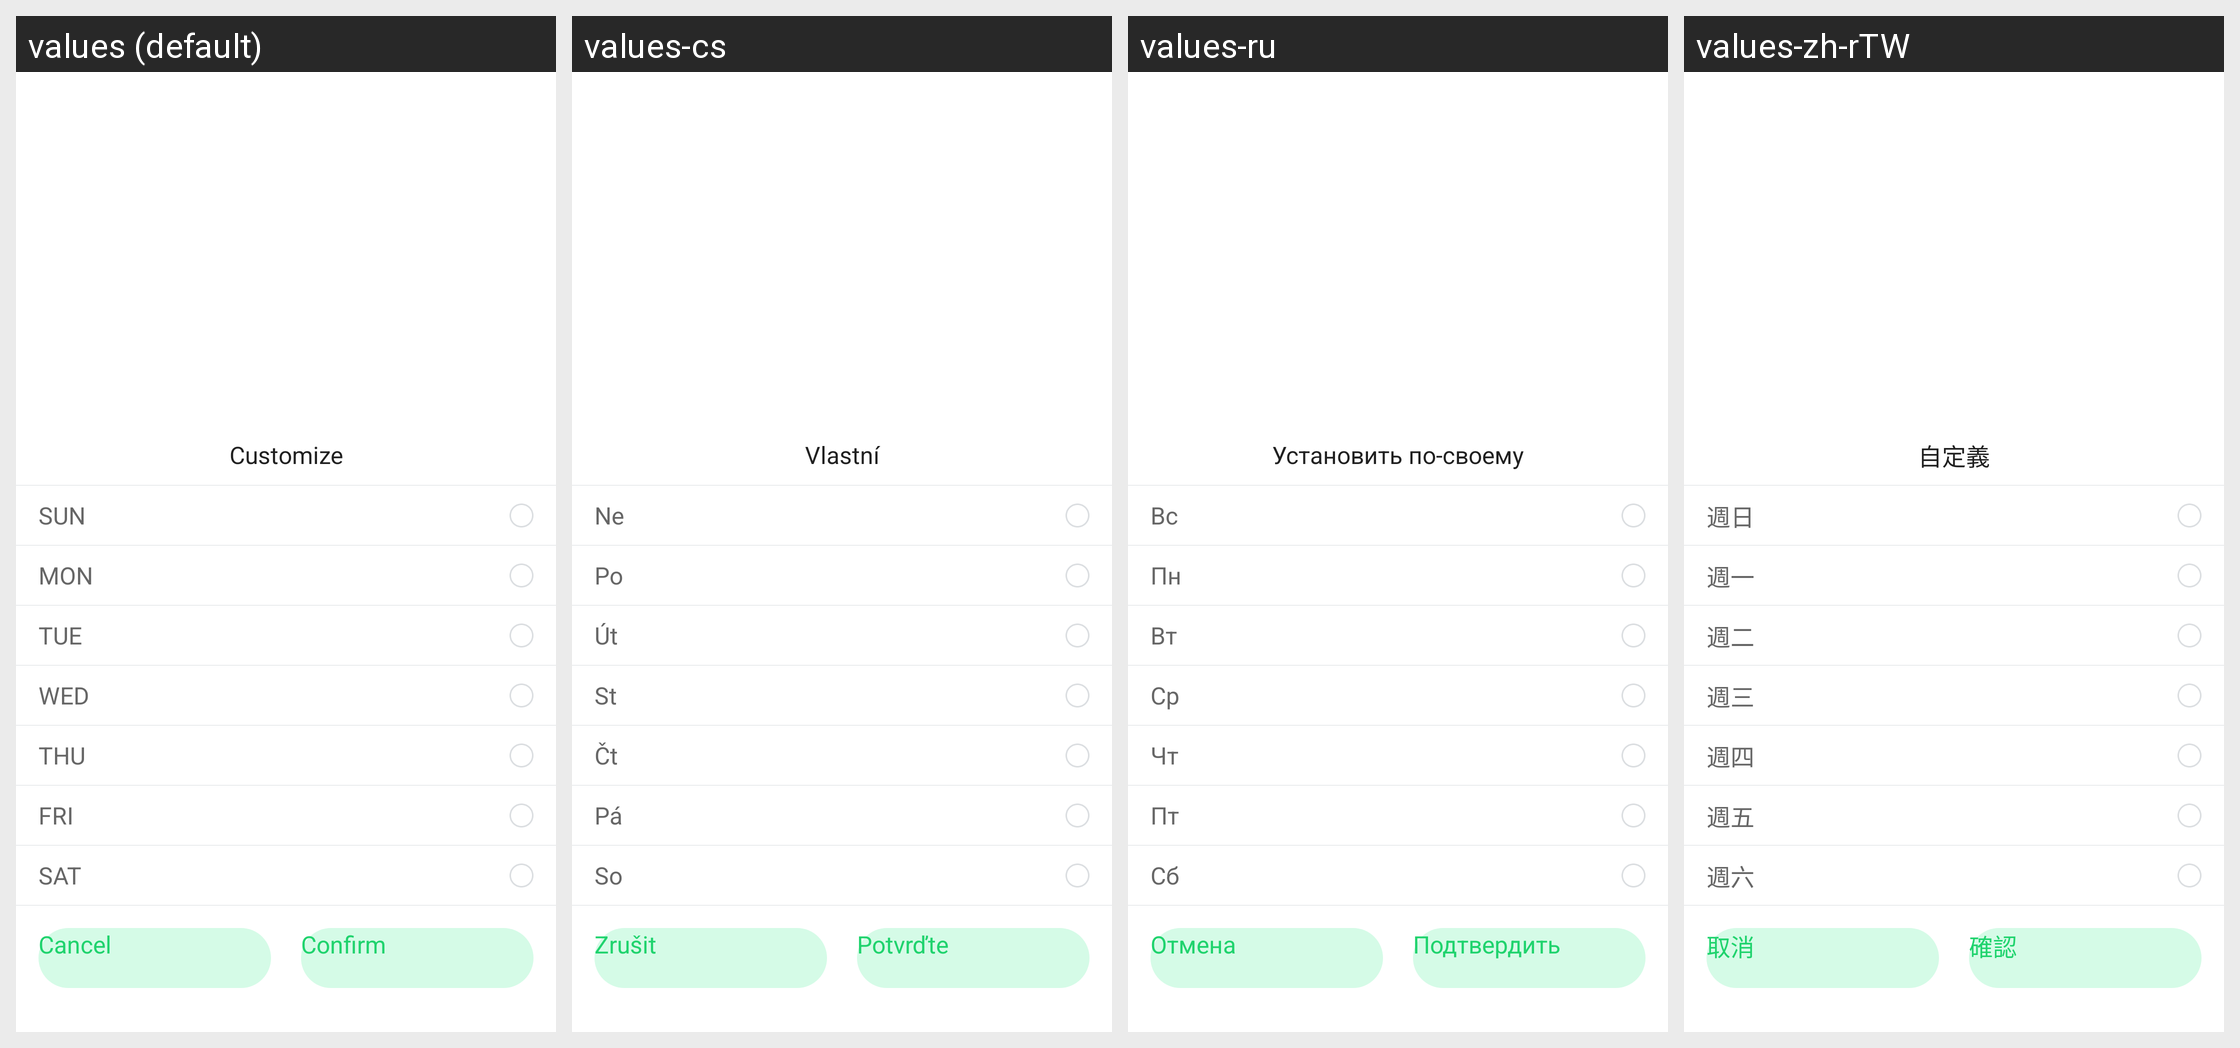

The Android screen above is rendered under several locales of the same app. Produce the string resources it draws, with the default and per-locale values.
Android screen res/layout/alarm_cycle_dialog.xml rendered under 4 locales, left to right: values (default), values-cs, values-ru, values-zh-rTW. Device: Nexus 5 (rendered at 1080×1920; each locale shown at half size, 540×960, under a caption strip naming it); theme AppTheme.
Other locales in the repository, not shown: values-af, values-am, values-ar, values-az, values-be, values-bg, values-bn, values-bs, values-ca, values-da, values-de, values-el, values-en-rGB, values-es, values-es-rUS, values-et, values-eu, values-fa, values-fi, values-fr, values-fr-rCA, values-gl, values-gu, values-hi, values-hi-rIN, values-hr, values-hu, values-hy, values-in, values-is, values-it, values-iw, values-ja, values-ka, values-kk, values-km, values-kn, values-ko, values-ky, values-lo, values-lt, values-lv, values-mk, values-ml, values-mn, values-mr, values-ms, values-my, values-nb, values-ne, values-nl, values-pa, values-pl, values-pt, values-pt-rPT, values-ro, values-si, values-sk, values-sl, values-sq, values-sr, values-sv, values-sw, values-ta, values-te, values-th, values-tl, values-tr, values-uk, values-ur, values-uz, values-vi, values-zh-rCN, values-zh-rHK, values-zh-rMO, values-zu.
Strings drawn on this screen, with the default value and each locale's value (text and hints the layout hard-codes, and strings that could not be matched under every locale, appear in the picture but are not listed):

alarm_customize_cycle
  values: Customize
  values-cs: Vlastní
  values-ru: Установить по-своему
  values-zh-rTW: 自定義

sunday
  values: SUN
  values-cs: Ne
  values-ru: Вс
  values-zh-rTW: 週日

monday
  values: MON
  values-cs: Po
  values-ru: Пн
  values-zh-rTW: 週一

tuesday
  values: TUE
  values-cs: Út
  values-ru: Вт
  values-zh-rTW: 週二

wednesday
  values: WED
  values-cs: St
  values-ru: Ср
  values-zh-rTW: 週三

thursday
  values: THU
  values-cs: Čt
  values-ru: Чт
  values-zh-rTW: 週四

friday
  values: FRI
  values-cs: Pá
  values-ru: Пт
  values-zh-rTW: 週五

saturday
  values: SAT
  values-cs: So
  values-ru: Сб
  values-zh-rTW: 週六

cancel
  values: Cancel
  values-cs: Zrušit
  values-ru: Отмена
  values-zh-rTW: 取消

confirm
  values: Confirm
  values-cs: Potvrďte
  values-ru: Подтвердить
  values-zh-rTW: 確認
